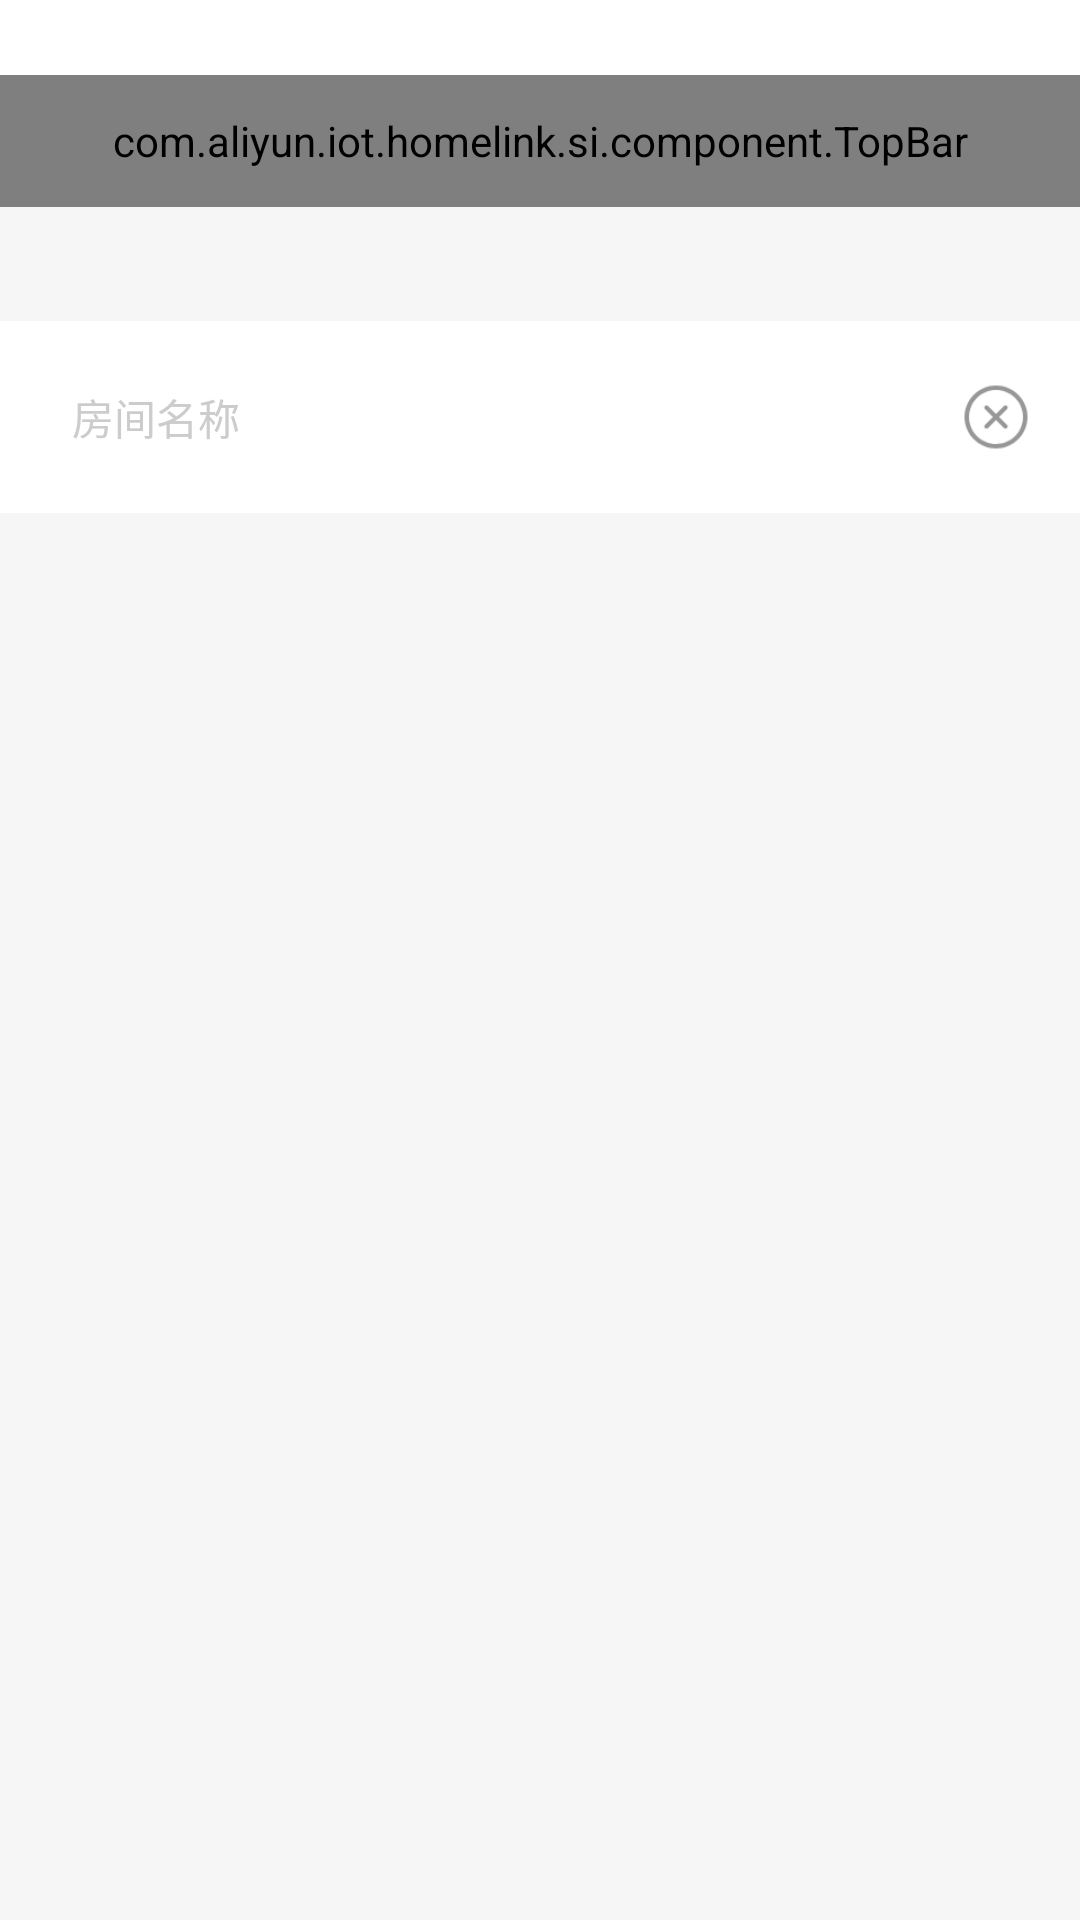

This screen was rendered from an Android layout file. Write that file and the resources it references.
<!-- AndroidManifest.xml: application theme AppTheme -->
<!-- res/layout/activity_add_room_name.xml -->
<?xml version="1.0" encoding="utf-8"?>
<LinearLayout xmlns:android="http://schemas.android.com/apk/res/android"
    xmlns:app="http://schemas.android.com/apk/res-auto"
    android:orientation="vertical"
    android:background="@color/page_index_background_color"
    android:layout_width="match_parent"
    android:layout_height="match_parent">
    <View
        android:layout_width="match_parent"
        android:layout_height="@dimen/dp_25"
        android:background="@color/white"/>
    <com.aliyun.iot.homelink.si.component.TopBar
        android:id="@+id/page_index_common_add_new_room_name_topbar"
        android:layout_width="match_parent"
        android:layout_height="@dimen/dp_44"
        style="@style/TopBar_Style_LeftImgeRightText"
        app:top_bar_title="@string/page_index_add_room_for_name_title"
        app:top_bar_right_color_list="@drawable/page_index_add_room_name_right_tv_colors"
        ></com.aliyun.iot.homelink.si.component.TopBar>
    <RelativeLayout
        android:layout_width="match_parent"
        android:layout_height="64dp"
        android:background="#FFFFFF"
        android:layout_marginTop="38dp"
        >
        <EditText
            android:id="@+id/page_index_common_add_new_room_name_input_et"
            android:layout_width="match_parent"
            android:layout_height="match_parent"
            android:background="@android:color/transparent"
            android:hint="@string/page_index_add_room_for_name_edt_hint"
            android:textSize="14sp"
            android:textColorHint="#CCCCCC"
            android:textColor="@color/page_index_bleck_3"
            android:gravity="center_vertical"
            android:paddingLeft="24dp"
            android:paddingRight="10dp"
            android:maxLines="1"
            android:maxLength="8"
            android:maxEms="16"
            />
        <ImageView
            android:id="@+id/page_index_common_add_new_room_name_del_btn"
            android:layout_width="24dp"
            android:layout_height="24dp"
            android:src="@drawable/page_index_input_del_ico"
            android:scaleType="centerInside"
            android:layout_alignParentRight="true"
            android:layout_centerVertical="true"
            android:layout_marginRight="16dp"
            />

    </RelativeLayout>


</LinearLayout>
<!-- resources referenced by this layout -->
<resources>
  <color name="page_index_background_color">#F6F6F6</color>
  <color name="page_index_bleck_3">#333333</color>
  <color name="white">#FFFFFF</color>
  <dimen name="dp_25">25dp</dimen>
  <dimen name="dp_44">44dp</dimen>
  <!-- drawable page_index_add_room_name_right_tv_colors (drawable) -->
  <?xml version="1.0" encoding="utf-8"?>
  <selector xmlns:android="http://schemas.android.com/apk/res/android">
  <item android:state_enabled="false" android:color="#CCCCCC"></item>
      <item  android:color="#1FC88B"></item>
  
  </selector>
  <!-- drawable page_index_input_del_ico: png bitmap (drawable-hdpi, 2546 bytes) -->
  <string name="page_index_add_room_for_name_edt_hint">房间名称</string>
  <string name="page_index_add_room_for_name_title">输入房间名称</string>
  <style name="TopBar_Style_LeftImgeRightText">
          <item name="top_bar_left_icon">@drawable/arrow_left</item>
          <item name="top_bar_right_string">@string/page_index_next_st</item>
          <item name="android:background">#FFFFFF</item>
      </style>
  <style name="AppTheme" parent="Theme.AppCompat.Light.NoActionBar">
          
          <item name="colorPrimary">@color/colorPrimary</item>
          <item name="colorPrimaryDark">@color/colorPrimaryDark</item>
          <item name="colorAccent">@color/colorAccent</item>
      </style>
  <!-- drawable arrow_left: png bitmap (drawable-hdpi, 1431 bytes) -->
  <string name="page_index_next_st">下一步</string>
  <color name="colorPrimary">#008577</color>
  <color name="colorPrimaryDark">#00574B</color>
  <color name="colorAccent">#D81B60</color>
</resources>
